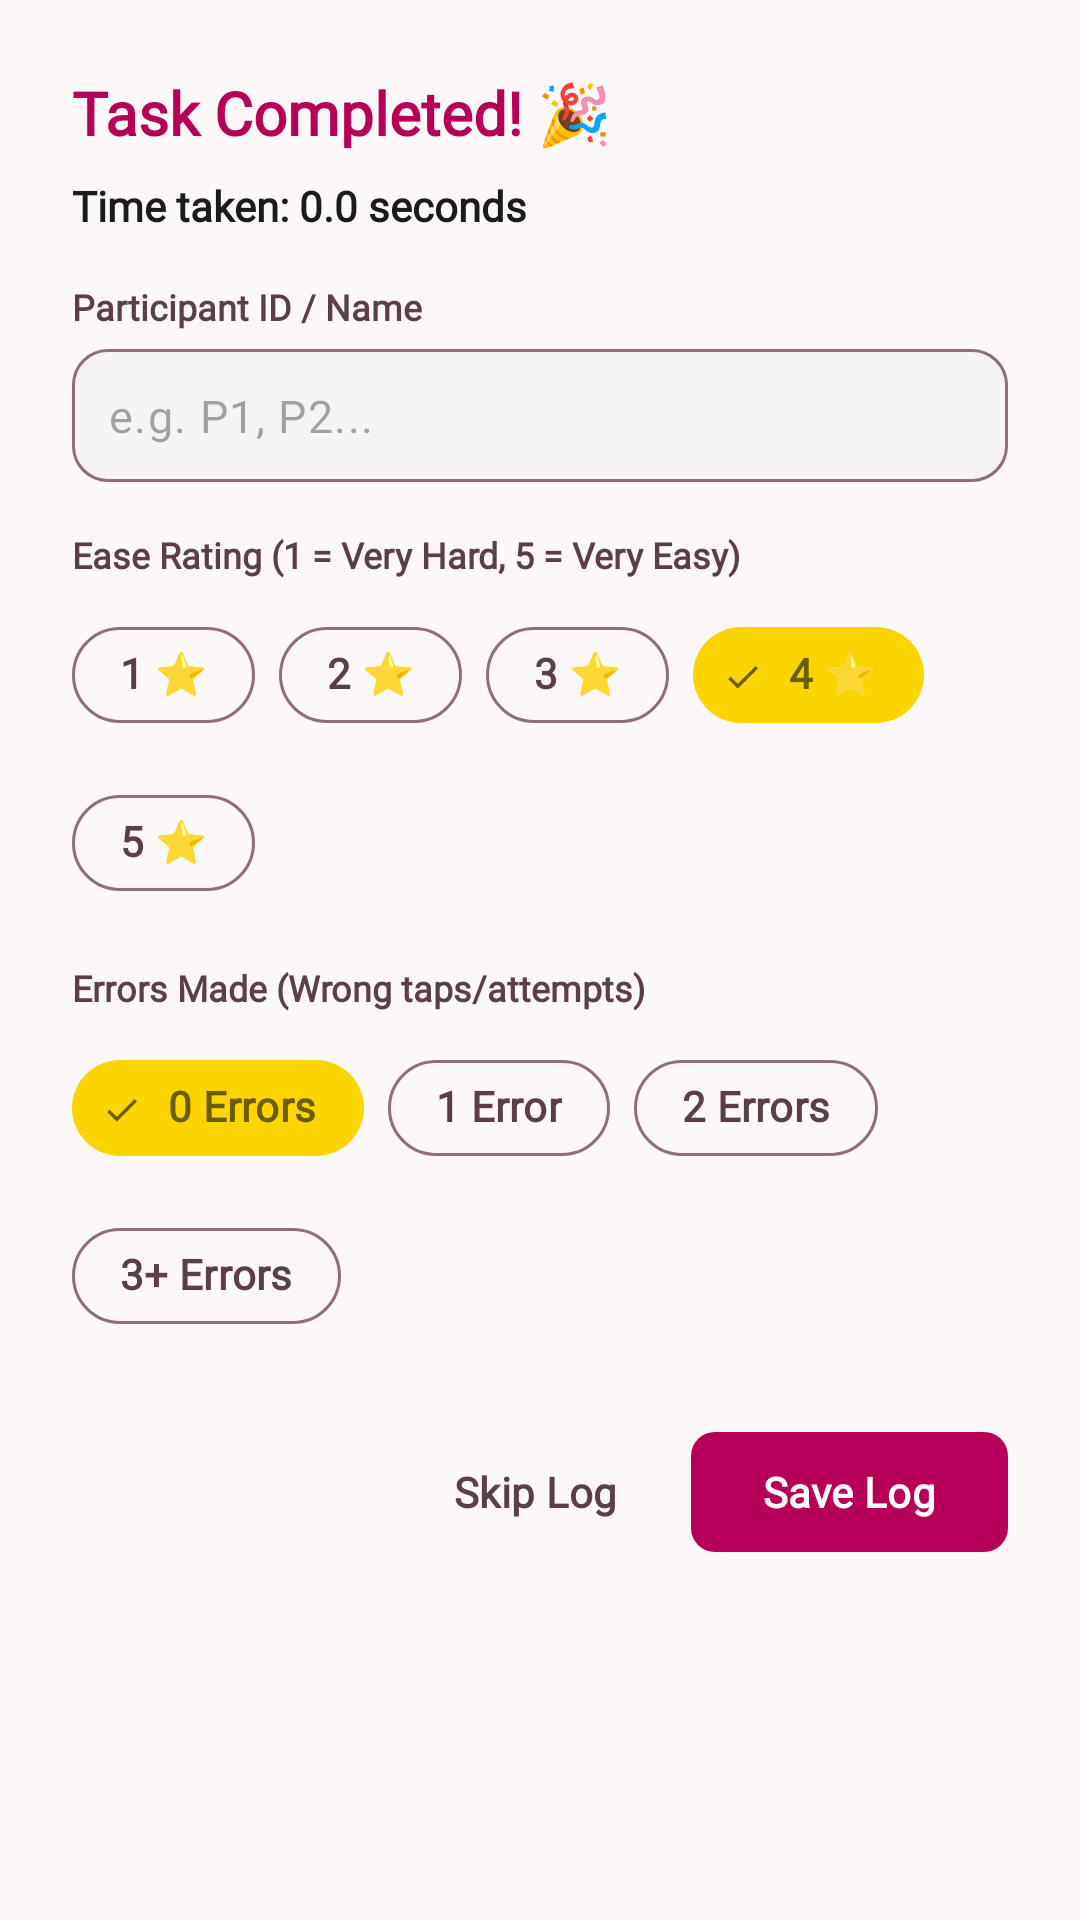

This screen was rendered from an Android layout file. Write that file and the resources it references.
<!-- AndroidManifest.xml: application theme Theme.MomentQuest -->
<!-- res/layout/dialog_usability_feedback.xml -->
<?xml version="1.0" encoding="utf-8"?>
<LinearLayout
    xmlns:android="http://schemas.android.com/apk/res/android"
    xmlns:app="http://schemas.android.com/apk/res-auto"
    android:layout_width="match_parent"
    android:layout_height="wrap_content"
    android:orientation="vertical"
    android:padding="24dp"
    android:background="@color/surface">

    <TextView
        android:layout_width="wrap_content"
        android:layout_height="wrap_content"
        android:text="Task Completed! 🎉"
        android:fontFamily="@font/plus_jakarta_sans"
        android:textColor="@color/primary"
        android:textSize="20sp"
        android:textStyle="bold"
        android:layout_marginBottom="8dp" />

    <TextView
        android:id="@+id/tvDuration"
        android:layout_width="wrap_content"
        android:layout_height="wrap_content"
        android:text="Time taken: 0.0 seconds"
        android:fontFamily="@font/space_grotesk"
        android:textColor="@color/on_surface"
        android:textSize="14sp"
        android:textStyle="bold"
        android:layout_marginBottom="16dp" />

    
    <TextView
        android:layout_width="wrap_content"
        android:layout_height="wrap_content"
        android:text="Participant ID / Name"
        android:fontFamily="@font/space_grotesk"
        android:textColor="@color/on_surface_variant"
        android:textSize="12sp"
        android:textStyle="bold"
        android:layout_marginBottom="6dp" />

    <com.google.android.material.textfield.TextInputLayout
        android:layout_width="match_parent"
        android:layout_height="wrap_content"
        style="@style/Widget.Material3.TextInputLayout.OutlinedBox"
        app:boxCornerRadiusTopStart="12dp"
        app:boxCornerRadiusTopEnd="12dp"
        app:boxCornerRadiusBottomStart="12dp"
        app:boxCornerRadiusBottomEnd="12dp"
        app:boxBackgroundColor="@color/surface_container_low"
        app:hintEnabled="false"
        android:layout_marginBottom="16dp">

        <com.google.android.material.textfield.TextInputEditText
            android:id="@+id/etParticipantName"
            android:layout_width="match_parent"
            android:layout_height="wrap_content"
            android:hint="e.g. P1, P2..."
            android:textColor="@color/on_surface"
            android:fontFamily="@font/be_vietnam_pro"
            android:inputType="textCapCharacters"
            android:textSize="15sp"
            android:padding="12dp" />
    </com.google.android.material.textfield.TextInputLayout>

    
    <TextView
        android:layout_width="wrap_content"
        android:layout_height="wrap_content"
        android:text="Ease Rating (1 = Very Hard, 5 = Very Easy)"
        android:fontFamily="@font/space_grotesk"
        android:textColor="@color/on_surface_variant"
        android:textSize="12sp"
        android:textStyle="bold"
        android:layout_marginBottom="8dp" />

    <com.google.android.material.chip.ChipGroup
        android:id="@+id/chipGroupEase"
        android:layout_width="match_parent"
        android:layout_height="wrap_content"
        app:singleSelection="true"
        app:selectionRequired="true"
        android:layout_marginBottom="16dp">

        <com.google.android.material.chip.Chip
            android:id="@+id/chipEase1"
            style="@style/Widget.Material3.Chip.Filter"
            android:layout_width="wrap_content"
            android:layout_height="wrap_content"
            android:text="1 ⭐"
            app:chipCornerRadius="20dp" />

        <com.google.android.material.chip.Chip
            android:id="@+id/chipEase2"
            style="@style/Widget.Material3.Chip.Filter"
            android:layout_width="wrap_content"
            android:layout_height="wrap_content"
            android:text="2 ⭐"
            app:chipCornerRadius="20dp" />

        <com.google.android.material.chip.Chip
            android:id="@+id/chipEase3"
            style="@style/Widget.Material3.Chip.Filter"
            android:layout_width="wrap_content"
            android:layout_height="wrap_content"
            android:text="3 ⭐"
            app:chipCornerRadius="20dp" />

        <com.google.android.material.chip.Chip
            android:id="@+id/chipEase4"
            style="@style/Widget.Material3.Chip.Filter"
            android:layout_width="wrap_content"
            android:layout_height="wrap_content"
            android:text="4 ⭐"
            app:chipCornerRadius="20dp"
            android:checked="true" />

        <com.google.android.material.chip.Chip
            android:id="@+id/chipEase5"
            style="@style/Widget.Material3.Chip.Filter"
            android:layout_width="wrap_content"
            android:layout_height="wrap_content"
            android:text="5 ⭐"
            app:chipCornerRadius="20dp" />
    </com.google.android.material.chip.ChipGroup>

    
    <TextView
        android:layout_width="wrap_content"
        android:layout_height="wrap_content"
        android:text="Errors Made (Wrong taps/attempts)"
        android:fontFamily="@font/space_grotesk"
        android:textColor="@color/on_surface_variant"
        android:textSize="12sp"
        android:textStyle="bold"
        android:layout_marginBottom="8dp" />

    <com.google.android.material.chip.ChipGroup
        android:id="@+id/chipGroupErrors"
        android:layout_width="match_parent"
        android:layout_height="wrap_content"
        app:singleSelection="true"
        app:selectionRequired="true"
        android:layout_marginBottom="24dp">

        <com.google.android.material.chip.Chip
            android:id="@+id/chipError0"
            style="@style/Widget.Material3.Chip.Filter"
            android:layout_width="wrap_content"
            android:layout_height="wrap_content"
            android:text="0 Errors"
            app:chipCornerRadius="20dp"
            android:checked="true" />

        <com.google.android.material.chip.Chip
            android:id="@+id/chipError1"
            style="@style/Widget.Material3.Chip.Filter"
            android:layout_width="wrap_content"
            android:layout_height="wrap_content"
            android:text="1 Error"
            app:chipCornerRadius="20dp" />

        <com.google.android.material.chip.Chip
            android:id="@+id/chipError2"
            style="@style/Widget.Material3.Chip.Filter"
            android:layout_width="wrap_content"
            android:layout_height="wrap_content"
            android:text="2 Errors"
            app:chipCornerRadius="20dp" />

        <com.google.android.material.chip.Chip
            android:id="@+id/chipError3Plus"
            style="@style/Widget.Material3.Chip.Filter"
            android:layout_width="wrap_content"
            android:layout_height="wrap_content"
            android:text="3+ Errors"
            app:chipCornerRadius="20dp" />
    </com.google.android.material.chip.ChipGroup>

    
    <LinearLayout
        android:layout_width="match_parent"
        android:layout_height="wrap_content"
        android:orientation="horizontal"
        android:gravity="end">

        <com.google.android.material.button.MaterialButton
            android:id="@+id/btnSkip"
            style="@style/Widget.Material3.Button.TextButton"
            android:layout_width="wrap_content"
            android:layout_height="wrap_content"
            android:text="Skip Log"
            android:textColor="@color/on_surface_variant"
            android:fontFamily="@font/space_grotesk"
            android:textStyle="bold"
            android:layout_marginEnd="8dp" />

        <com.google.android.material.button.MaterialButton
            android:id="@+id/btnSaveLog"
            android:layout_width="wrap_content"
            android:layout_height="wrap_content"
            android:text="Save Log"
            android:fontFamily="@font/space_grotesk"
            android:textStyle="bold"
            app:cornerRadius="8dp" />
    </LinearLayout>

</LinearLayout>
<!-- resources referenced by this layout -->
<resources>
  <color name="on_surface">#1B1B1C</color>
  <color name="on_surface_variant">#5B3F46</color>
  <color name="primary">#B60058</color>
  <color name="surface">#FCF8F9</color>
  <color name="surface_container_low">#F6F3F4</color>
  <style name="Theme.MomentQuest" parent="Base.Theme.MomentQuest" />
  <color name="primary_container">#E11170</color>
  <color name="on_primary">#FFFFFF</color>
  <color name="secondary">#705D00</color>
  <color name="secondary_container">#FCD400</color>
  <color name="on_secondary">#FFFFFF</color>
  <color name="on_secondary_container">#6E5C00</color>
  <color name="tertiary">#00685F</color>
  <color name="tertiary_container">#008379</color>
  <color name="on_tertiary">#FFFFFF</color>
  <color name="background">#FCF8F9</color>
  <color name="on_background">#1B1B1C</color>
  <color name="outline">#8F6F76</color>
  <color name="outline_variant">#E3BDC5</color>
  <color name="error">#BA1A1A</color>
  <color name="error_container">#FFDAD6</color>
  <color name="on_error">#FFFFFF</color>
  <color name="on_error_container">#93000A</color>
  <style name="TextAppearance.MomentQuest.HeadlineLarge" parent="TextAppearance.Material3.HeadlineLarge">
          <item name="fontFamily">@font/plus_jakarta_sans</item>
          <item name="android:fontFamily">@font/plus_jakarta_sans</item>
          <item name="android:textStyle">bold</item>
      </style>
  <style name="TextAppearance.MomentQuest.HeadlineMedium" parent="TextAppearance.Material3.HeadlineMedium">
          <item name="fontFamily">@font/plus_jakarta_sans</item>
          <item name="android:fontFamily">@font/plus_jakarta_sans</item>
          <item name="android:textStyle">bold</item>
      </style>
  <style name="TextAppearance.MomentQuest.TitleLarge" parent="TextAppearance.Material3.TitleLarge">
          <item name="fontFamily">@font/plus_jakarta_sans</item>
          <item name="android:fontFamily">@font/plus_jakarta_sans</item>
          <item name="android:textStyle">bold</item>
      </style>
  <style name="TextAppearance.MomentQuest.BodyLarge" parent="TextAppearance.Material3.BodyLarge">
          <item name="fontFamily">@font/be_vietnam_pro</item>
          <item name="android:fontFamily">@font/be_vietnam_pro</item>
      </style>
  <style name="TextAppearance.MomentQuest.BodyMedium" parent="TextAppearance.Material3.BodyMedium">
          <item name="fontFamily">@font/be_vietnam_pro</item>
          <item name="android:fontFamily">@font/be_vietnam_pro</item>
      </style>
  <style name="TextAppearance.MomentQuest.LabelLarge" parent="TextAppearance.Material3.LabelLarge">
          <item name="fontFamily">@font/space_grotesk</item>
          <item name="android:fontFamily">@font/space_grotesk</item>
          <item name="android:textStyle">bold</item>
      </style>
  <style name="TextAppearance.MomentQuest.LabelMedium" parent="TextAppearance.Material3.LabelMedium">
          <item name="fontFamily">@font/space_grotesk</item>
          <item name="android:fontFamily">@font/space_grotesk</item>
      </style>
</resources>
